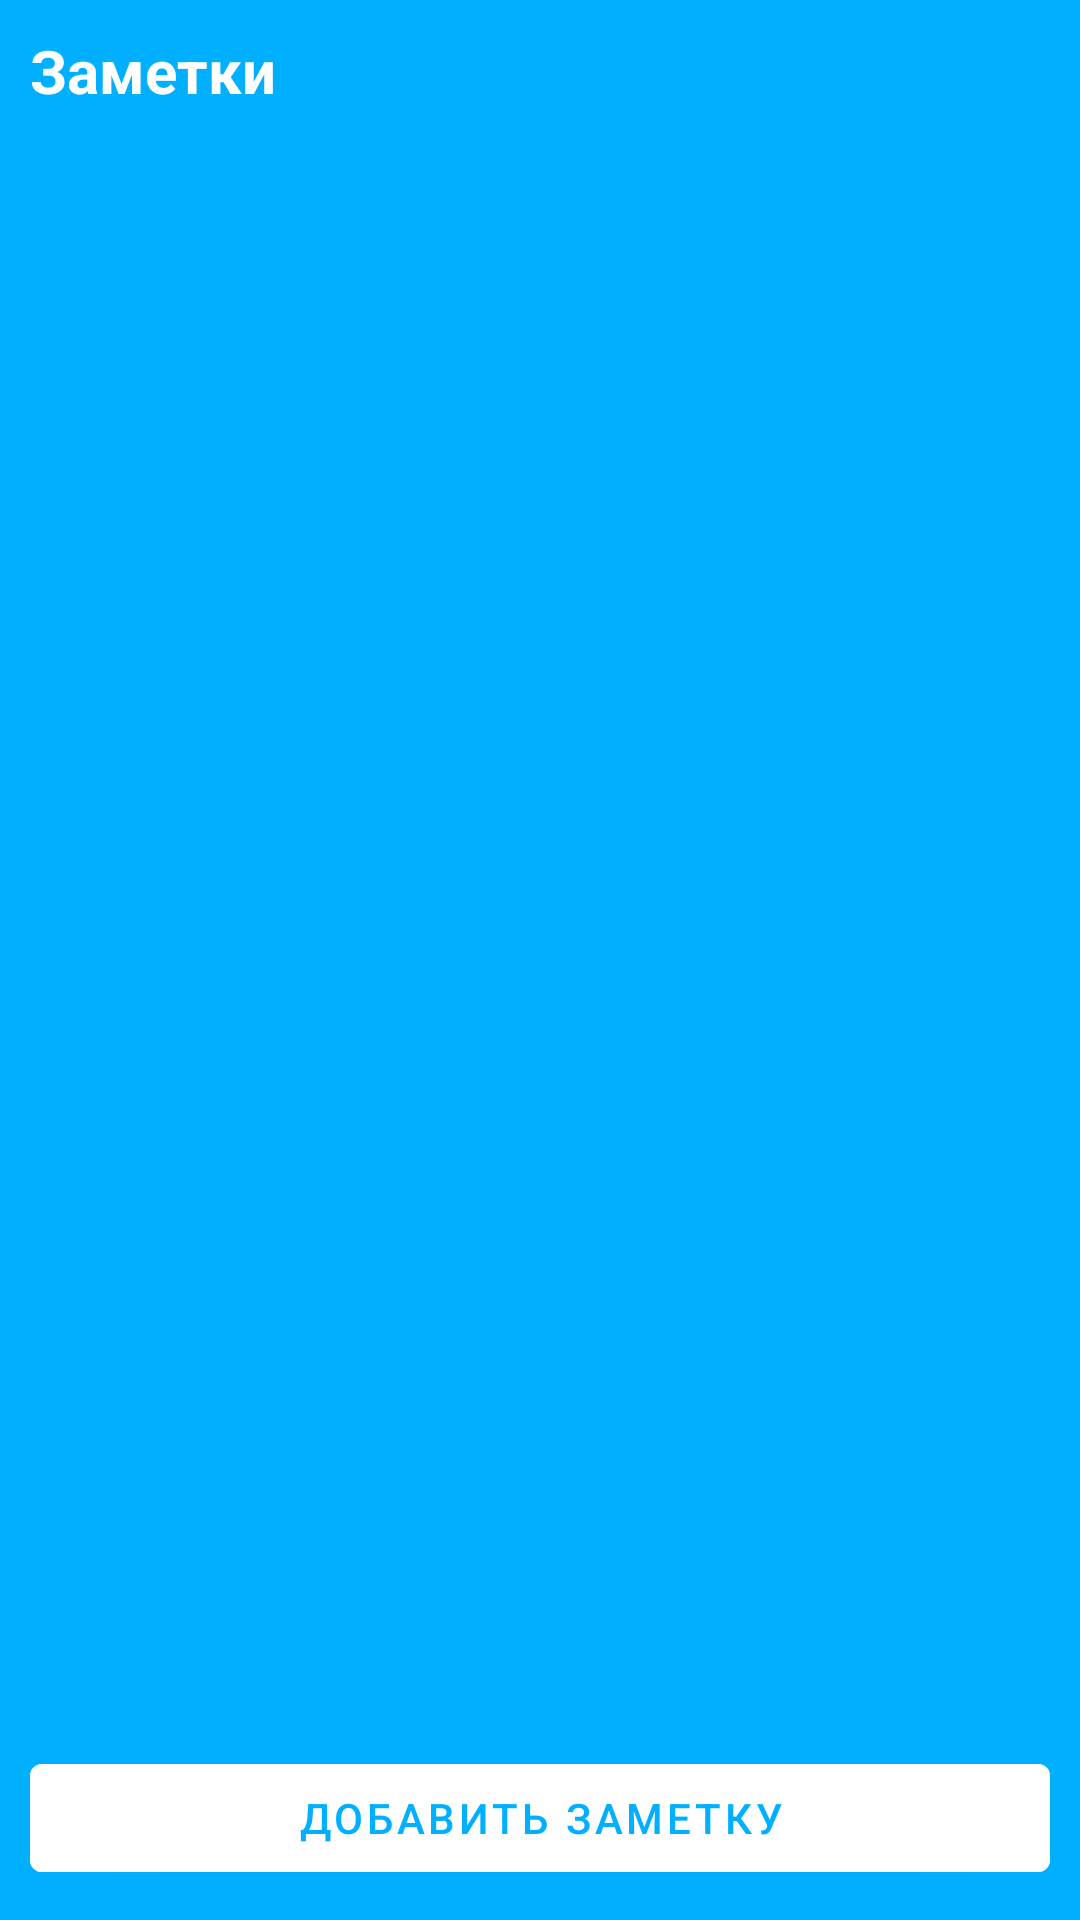

Write the Android layout XML for this screen, with the resource values it uses.
<!-- AndroidManifest.xml: application theme Theme.appTheme -->
<!-- res/layout/activity_main.xml -->
<?xml version="1.0" encoding="utf-8"?>
<RelativeLayout xmlns:android="http://schemas.android.com/apk/res/android"
    xmlns:app="http://schemas.android.com/apk/res-auto"
    xmlns:tools="http://schemas.android.com/tools"
    android:layout_width="match_parent"
    android:layout_height="match_parent"
    android:background="#00B0FF"
    android:padding="10dp"
    tools:context=".MainActivity">

    <TextView
        android:layout_width="wrap_content"
        android:layout_height="wrap_content"
        android:id="@+id/notestitle"
        android:text="Заметки"
        android:textSize="20dp"
        android:textColor="@color/white"
        android:textStyle="bold"/>

    <androidx.recyclerview.widget.RecyclerView
        android:layout_width="match_parent"
        android:layout_height="match_parent"
        android:id="@+id/recyclerview"
        android:layout_above="@id/addnewnotebtn"
        android:layout_below="@id/notestitle"/>

    <com.google.android.material.button.MaterialButton
        android:layout_width="match_parent"
        android:layout_height="wrap_content"
        android:text="Добавить заметку"
        android:id="@+id/addnewnotebtn"
        android:textColor="#00B0FF"
        android:backgroundTint="@color/white"
        android:layout_alignParentBottom="true"/>


</RelativeLayout>
<!-- resources referenced by this layout -->
<resources>
  <style name="Theme.appTheme" parent="Theme.MaterialComponents.DayNight.NoActionBar">
          
          <item name="colorPrimary">@color/purple_500</item>
          <item name="colorPrimaryVariant">@color/purple_700</item>
          <item name="colorOnPrimary">@color/white</item>
          
          <item name="colorSecondary">@color/teal_200</item>
          <item name="colorSecondaryVariant">@color/teal_700</item>
          <item name="colorOnSecondary">@color/black</item>
          
          <item name="android:statusBarColor" tools:targetApi="l">?attr/colorPrimaryVariant</item>
          
      </style>
  <!-- not gathered from this repository: default colours our renderer supplied (Android Studio template values) -->
  <color name="purple_500">#FF6200EE</color>
  <color name="purple_700">#FF3700B3</color>
  <color name="teal_200">#FF03DAC5</color>
  <color name="teal_700">#FF018786</color>
  <color name="black">#FF000000</color>
  <color name="white">#FFFFFFFF</color>
</resources>
